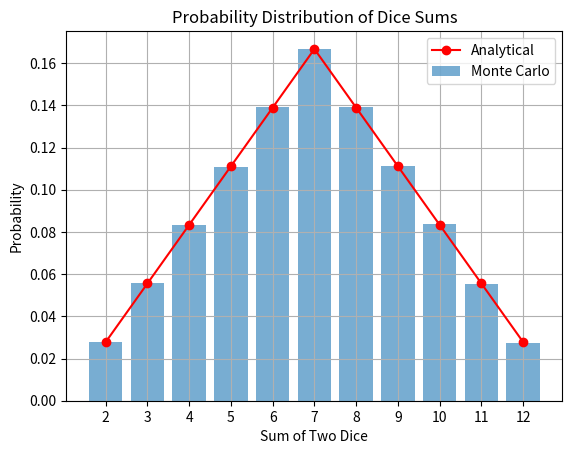

This chart was generated by the following Python code:
import random
import matplotlib.pyplot as plt


def monte_carlo_simulation(num_trials):
    sum_counts = {i: 0 for i in range(2, 13)}

    for _ in range(num_trials):
        die1 = random.randint(1, 6)
        die2 = random.randint(1, 6)
        dice_sum = die1 + die2
        sum_counts[dice_sum] += 1

    sum_probabilities = {key: value / num_trials for key, value in sum_counts.items()}
    return sum_probabilities


def analytical_probabilities():
    return {
        2: 1 / 36,
        3: 2 / 36,
        4: 3 / 36,
        5: 4 / 36,
        6: 5 / 36,
        7: 6 / 36,
        8: 5 / 36,
        9: 4 / 36,
        10: 3 / 36,
        11: 2 / 36,
        12: 1 / 36,
    }


def plot_probabilities(monte_carlo, analytical):
    sums = range(2, 13)

    monte_carlo_probs = [monte_carlo[x] for x in sums]
    analytical_probs = [analytical[x] for x in sums]

    plt.bar(sums, monte_carlo_probs, alpha=0.6, label="Monte Carlo")
    plt.plot(sums, analytical_probs, color="red", marker="o", label="Analytical")

    plt.xlabel("Sum of Two Dice")
    plt.ylabel("Probability")
    plt.title("Probability Distribution of Dice Sums")
    plt.legend()
    plt.grid(True)
    plt.xticks(sums)
    plt.show()


if __name__ == "__main__":
    num_trials = 1000000
    monte_carlo_probs = monte_carlo_simulation(num_trials)
    analytical_probs = analytical_probabilities()

    print("Monte Carlo Probabilities:")
    for sum_value in range(2, 13):
        print(f"Sum = {sum_value}: {monte_carlo_probs[sum_value]:.4f}")

    print("\nAnalytical Probabilities:")
    for sum_value in range(2, 13):
        print(f"Sum = {sum_value}: {analytical_probs[sum_value]:.4f}")

    plot_probabilities(monte_carlo_probs, analytical_probs)
